Run: headless pygame with SDL's dummy video driver; simulated clock (each Clock.tick advances the game by its frame time, no real sleeping); random seed 0; keys injected as events and as key.get_pressed() state; no mouse input.
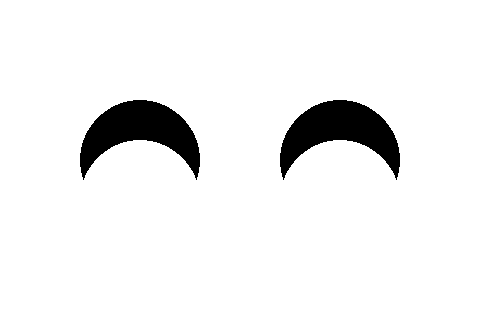
Frame 1 of 4 · flips 1–60 · no input
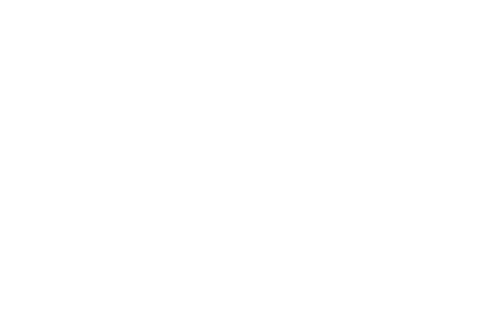
Frame 2 of 4 · flips 61–180 · tapped SPACE, RETURN · held RIGHT (→), D
Frame 3 of 4 · flips 181–300 · held DOWN (↓), S · screen unchanged from frame 2, image omitted
Frame 4 of 4 · flips 301–420 · held LEFT (←), A, UP (↑), W · screen unchanged from frame 3, image omitted

The pygame program that drew these frames:

import pygame
import random
import time

eye_width = 120
eye_height = 120
eye_y = 50
eye_distance = 80  # Distance between the two eyes
eye_left_x = 80
eye_right_x = 280
eye_radius = 10
last_blink_time = 0
blink_interval = random.uniform(500, 2000)
current_height_scale = 1.0
blink_speed = 15
move_speed = 2
is_blinking = False
shrinking = True

EYE_COLOR = (0,0,0)
BACKGROUND_COLOR = (255,255,255)

eye_offset = 0
laugh_speed = 2
is_laughing = True
laugh_up = True
max_laugh_offset = 20
laugh_cycle_count = 0

pygame.init()

screen_width = 480
screen_height = 320
screen = pygame.display.set_mode((screen_width, screen_height))
pygame.display.set_caption("Monkey Eyes")

clock = pygame.time.Clock()

left_eye = pygame.Rect(eye_left_x, eye_y, eye_width, eye_height)
right_eye = pygame.Rect(eye_right_x, eye_y, eye_width, eye_height)

def calculate_right_eye_x(left_x):
    return left_x + eye_width + eye_distance

def draw_eyes():
    pygame.draw.rect(screen, EYE_COLOR, left_eye, border_radius=eye_radius)
    pygame.draw.rect(screen, EYE_COLOR, right_eye, border_radius=eye_radius)

def draw_laughing_eyes():
    eye_middle_y = (screen_height // 2) + eye_offset
    print(f"eye y: {eye_middle_y}, {screen_height // 2}, {eye_offset}")
    for eye_middle_x in [eye_left_x + eye_width // 2, eye_right_x + eye_width // 2]:
        pygame.draw.circle(screen, EYE_COLOR, (eye_middle_x, eye_middle_y), eye_height // 2)
        pygame.draw.circle(screen, BACKGROUND_COLOR, (eye_middle_x, eye_middle_y  + 40), eye_height // 2)

def animate_laugh():
    global laugh_up, is_laughing, eye_offset, laugh_cycle_count

    if laugh_up:
        print("UP")
        eye_offset += laugh_speed
        if eye_offset >= max_laugh_offset:
            laugh_up = False
    else:
        print("DOWN")
        eye_offset -= laugh_speed
        if eye_offset <= 0:
            laugh_up = True
            laugh_cycle_count += 1
            
            if laugh_cycle_count >= 4:
                is_laughing = False
                eye_offset = 0


def animate_blink():
    global shrinking, is_blinking
    
    if shrinking:
        left_eye.inflate_ip(0, -blink_speed)
        right_eye.inflate_ip(0, -blink_speed)
        
        if left_eye.height <= 10: 
            shrinking = False
    else:
        left_eye.inflate_ip(0, blink_speed)
        right_eye.inflate_ip(0, blink_speed)
        
        if left_eye.height >= eye_height:  
            left_eye.height = eye_height
            right_eye.height = eye_height
            is_blinking = False

def move_sideways(right=True):
    global shrinking, is_blinking

    if shrinking:
        left_eye.move_ip(move_speed, 0)
        right_eye.move_ip(move_speed, 0)
        
        if left_eye.x >= 150: 
            shrinking = False
    else:
        left_eye.move_ip(-move_speed, 0)
        right_eye.move_ip(-move_speed, 0)
        
        if left_eye.x <= 80:  
            left_eye.x = eye_left_x
            right_eye.x = eye_right_x
            is_blinking = False

def main():
    global last_blink_time, blink_interval, is_blinking, shrinking
    
    running = True
    last_blink_time = time.time() * 1000  # current time in milliseconds
    
    while running:
        for event in pygame.event.get():
            if event.type == pygame.QUIT:
                running = False
            elif event.type == pygame.KEYDOWN:
                if event.key == pygame.K_ESCAPE:
                    running = False
        
        screen.fill(BACKGROUND_COLOR)  
        current_time = time.time() * 1000  
        
        if (current_time - last_blink_time > blink_interval) and not is_blinking:
            last_blink_time = current_time
            blink_interval = random.uniform(2000, 4000)  
            is_blinking = True
            shrinking = True
        
        if is_blinking:
            return
            # animate_blink()
            # move_sideways()
        
        # draw_eyes() 
        if is_laughing:
            animate_laugh()
            draw_laughing_eyes()
        pygame.display.flip()  
        clock.tick(60) 
    
    pygame.quit()

if __name__ == "__main__":
    main()
